The GitHub repository ncf-fcn/reside_dataset_mod contains a labelled image folder "ITS" with 2 categories: clear, haze. Examples follow, each with its label.

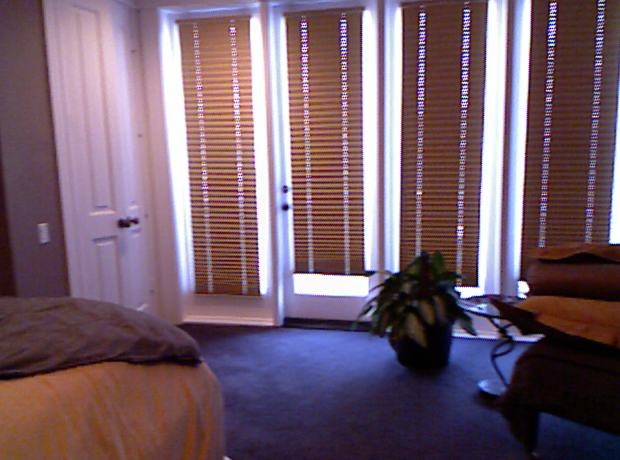
Label: clear

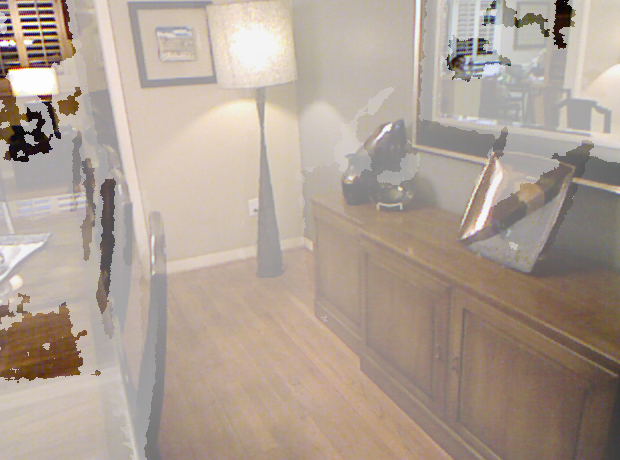
Label: haze

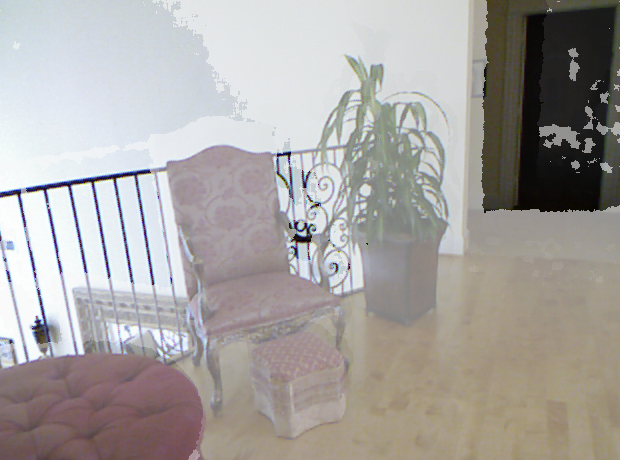
Label: haze

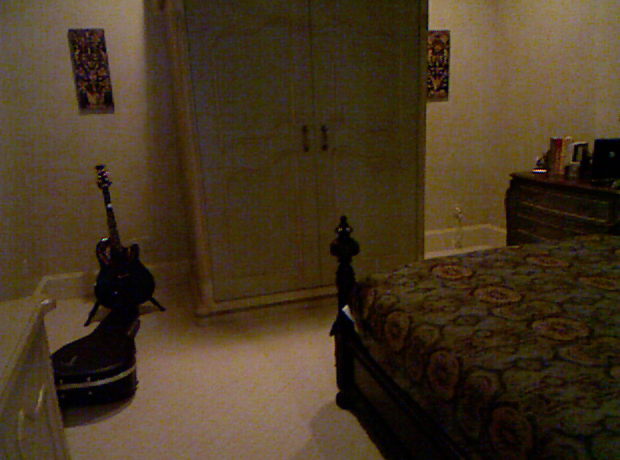
Label: clear

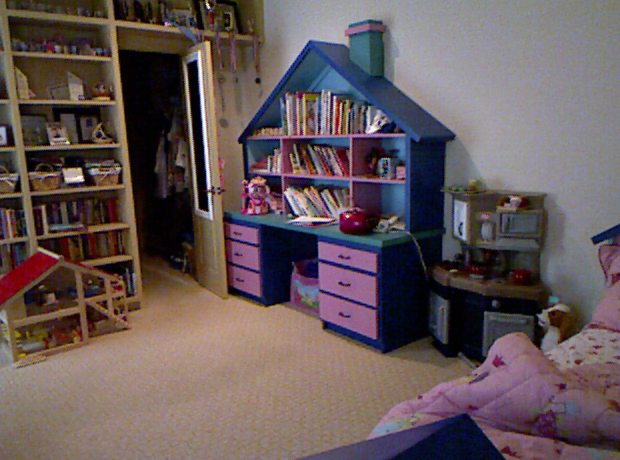
Label: clear

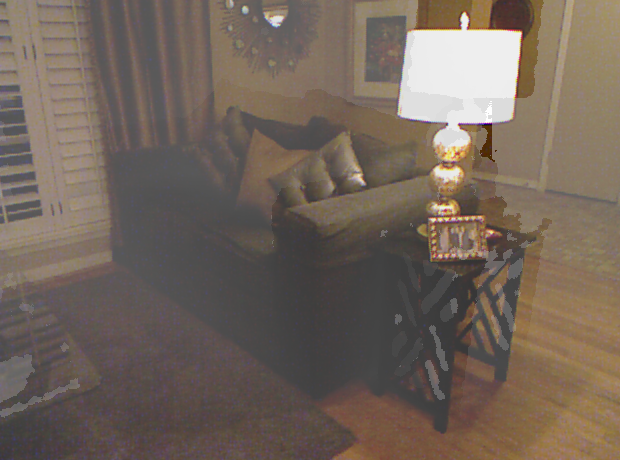
Label: haze
